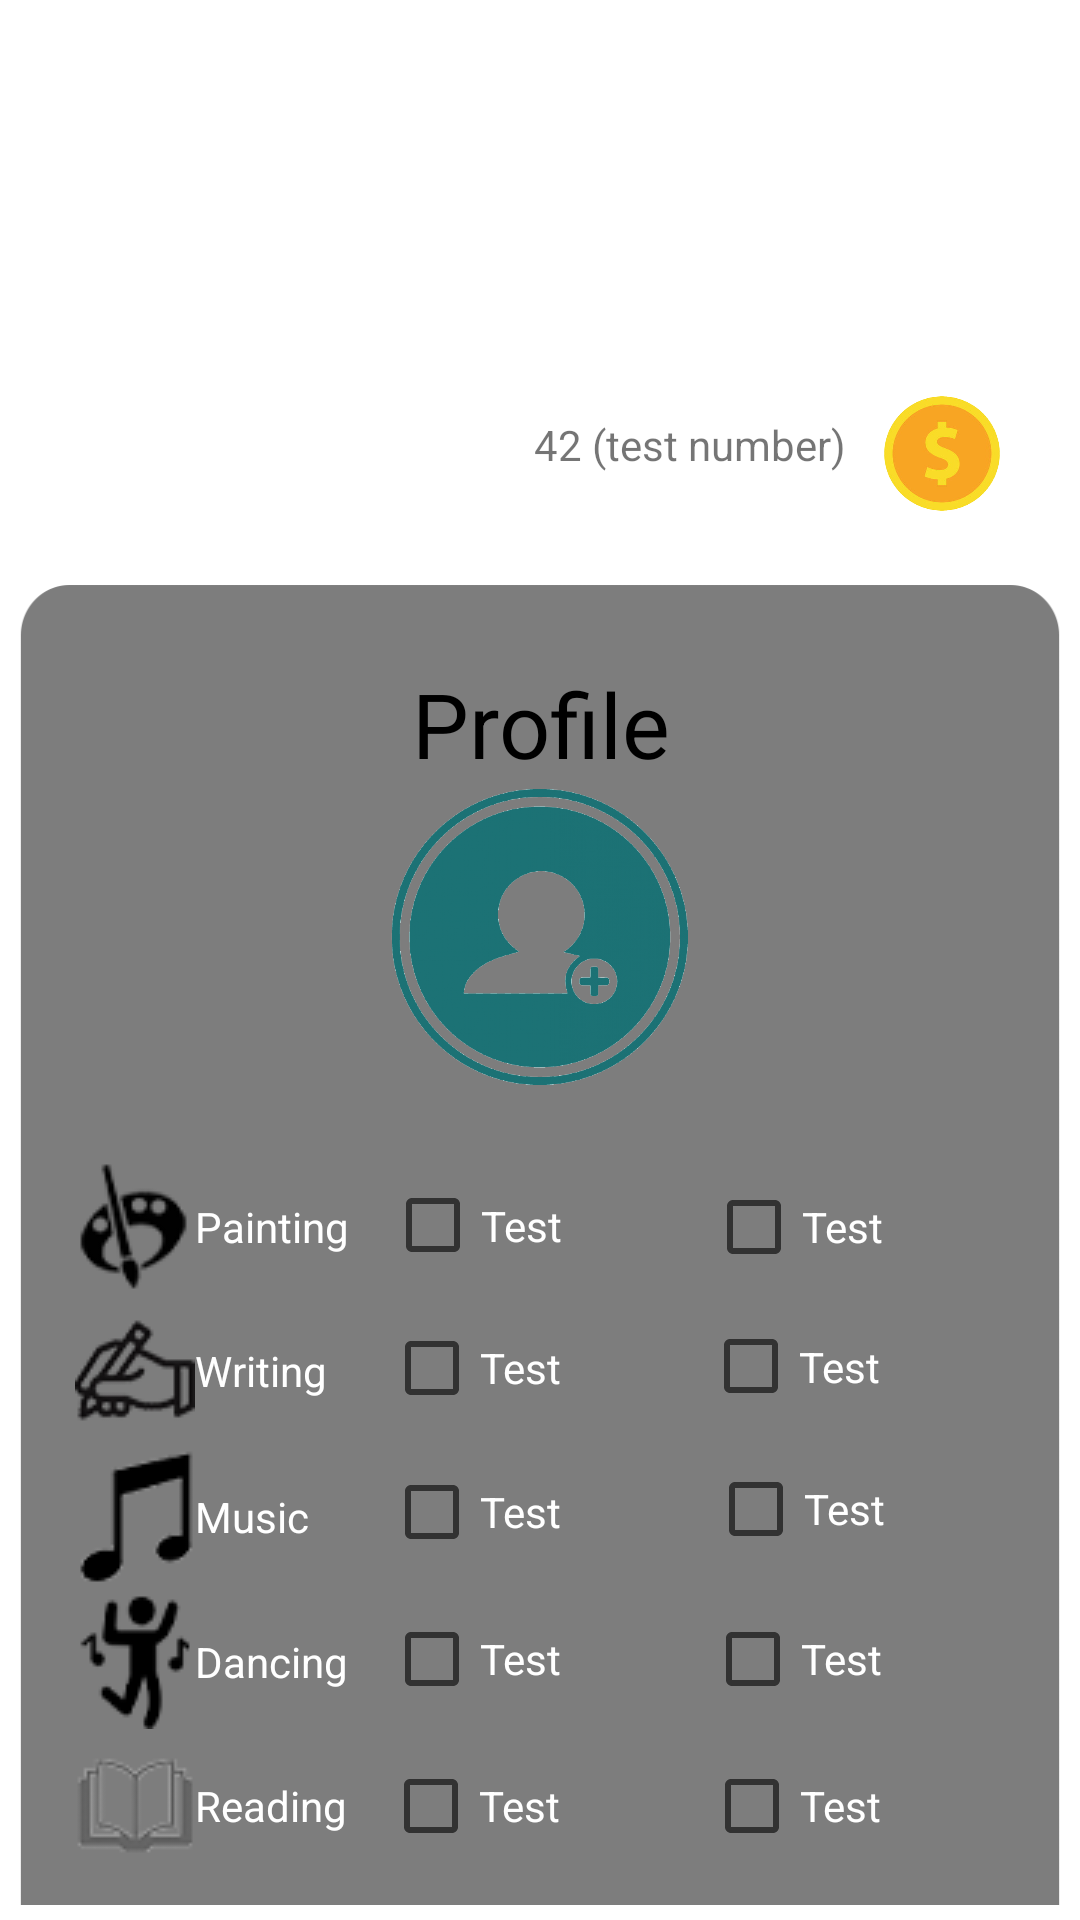

This screen was rendered from an Android layout file. Write that file and the resources it references.
<!-- AndroidManifest.xml: application theme Theme.Polihack -->
<!-- res/layout/fragment_profile.xml -->
<?xml version="1.0" encoding="utf-8"?>
<androidx.constraintlayout.widget.ConstraintLayout xmlns:android="http://schemas.android.com/apk/res/android"
    xmlns:app="http://schemas.android.com/apk/res-auto"
    xmlns:tools="http://schemas.android.com/tools"
    android:layout_width="420dp"
    android:layout_height="880dp"
    android:layout_gravity="center"
    android:padding="5dp"
    android:visibility="visible"
    tools:context=".ui.profile.ProfileFragment">

    <androidx.constraintlayout.widget.ConstraintLayout
        android:layout_width="348dp"
        android:layout_height="63dp"
        app:layout_constraintBottom_toTopOf="@+id/constraintLayout"
        app:layout_constraintEnd_toEndOf="parent"
        app:layout_constraintStart_toStartOf="parent"
        app:layout_constraintTop_toTopOf="parent"
        app:layout_constraintVertical_bias="0.892">

        <ImageView
            android:id="@+id/imageView"
            android:layout_width="48dp"
            android:layout_height="53dp"
            android:layout_marginEnd="16dp"
            android:src="@drawable/coin"
            app:layout_constraintBottom_toBottomOf="parent"
            app:layout_constraintEnd_toEndOf="parent"
            app:layout_constraintTop_toTopOf="parent"
            app:layout_constraintVertical_bias="0.794" />

        <TextView
            android:id="@+id/text_bani"
            android:layout_width="wrap_content"
            android:layout_height="wrap_content"
            android:layout_marginEnd="8dp"
            android:text="@string/baniii"
            app:layout_constraintBottom_toBottomOf="parent"
            app:layout_constraintEnd_toStartOf="@+id/imageView"
            app:layout_constraintTop_toTopOf="parent" />
    </androidx.constraintlayout.widget.ConstraintLayout>

    <androidx.constraintlayout.widget.ConstraintLayout
        android:id="@+id/constraintLayout"
        android:layout_width="350dp"
        android:layout_height="500dp"
        android:layout_gravity="center"
        android:layout_marginTop="188dp"
        android:background="@drawable/pop_up_profile"
        app:layout_constraintEnd_toEndOf="parent"
        app:layout_constraintStart_toStartOf="parent"
        app:layout_constraintTop_toTopOf="parent">

        <TextView
            android:id="@+id/text_profile"
            android:layout_width="wrap_content"
            android:layout_height="wrap_content"
            android:layout_marginTop="28dp"
            android:text="@string/title_profile"
            android:textColor="@color/black"
            android:textSize="30dp"
            app:layout_constraintEnd_toEndOf="parent"
            app:layout_constraintHorizontal_bias="0.502"
            app:layout_constraintStart_toStartOf="parent"
            app:layout_constraintTop_toTopOf="parent" />

        <ImageView
            android:id="@+id/imageView2"
            android:layout_width="102dp"
            android:layout_height="102dp"
            android:src="@drawable/profile_icon"
            app:layout_constraintEnd_toEndOf="parent"
            app:layout_constraintStart_toStartOf="parent"
            app:layout_constraintTop_toBottomOf="@+id/text_profile" />

        <androidx.constraintlayout.widget.ConstraintLayout
            android:id="@+id/CheckBox"
            android:layout_width="338dp"
            android:layout_height="312dp"
            app:layout_constraintBottom_toBottomOf="parent"
            app:layout_constraintEnd_toEndOf="parent"
            app:layout_constraintHorizontal_bias="0.0"
            app:layout_constraintStart_toStartOf="parent"
            app:layout_constraintTop_toBottomOf="@+id/imageView2"
            app:layout_constraintVertical_bias="1.0">

            <CheckBox
                android:id="@+id/checkBox13"
                android:layout_width="91dp"
                android:layout_height="50dp"
                android:layout_marginStart="12dp"
                android:text="@string/test"
                android:textColor="@color/white"
                app:layout_constraintStart_toEndOf="@+id/checkBox6"
                app:layout_constraintTop_toBottomOf="@+id/checkBox11" />

            <CheckBox
                android:id="@+id/checkBox15"
                android:layout_width="91dp"
                android:layout_height="48dp"
                android:layout_marginStart="12dp"
                android:text="@string/test"
                android:textColor="@color/white"
                app:layout_constraintStart_toEndOf="@+id/checkBox7"
                app:layout_constraintTop_toBottomOf="@+id/checkBox13" />

            <CheckBox
                android:id="@+id/checkBox16"
                android:layout_width="91dp"
                android:layout_height="48dp"
                android:layout_marginStart="16dp"
                android:text="@string/test"
                android:textColor="@color/white"
                app:layout_constraintEnd_toEndOf="parent"
                app:layout_constraintHorizontal_bias="0.0"
                app:layout_constraintStart_toEndOf="@+id/checkBox15"
                app:layout_constraintTop_toBottomOf="@+id/checkBox14" />

            <CheckBox
                android:id="@+id/checkBox14"
                android:layout_width="92dp"
                android:layout_height="50dp"
                android:text="@string/test"
                android:textColor="@color/white"
                app:layout_constraintEnd_toEndOf="parent"
                app:layout_constraintStart_toEndOf="@+id/checkBox13"
                app:layout_constraintTop_toBottomOf="@+id/checkBox12" />

            <CheckBox
                android:id="@+id/checkBox12"
                android:layout_width="91dp"
                android:layout_height="50dp"
                android:layout_marginStart="16dp"
                android:text="@string/test"
                android:textColor="@color/white"
                app:layout_constraintEnd_toEndOf="parent"
                app:layout_constraintHorizontal_bias="0.058"
                app:layout_constraintStart_toEndOf="@+id/checkBox11"
                app:layout_constraintTop_toBottomOf="@+id/checkBox10" />

            <CheckBox
                android:id="@+id/checkBox11"
                android:layout_width="91dp"
                android:layout_height="48dp"
                android:layout_marginStart="12dp"
                android:text="@string/test"
                android:textColor="@color/white"
                app:layout_constraintStart_toEndOf="@+id/checkBox5"
                app:layout_constraintTop_toBottomOf="@+id/checkBox9" />

            <CheckBox
                android:id="@+id/checkBox"
                android:layout_width="90dp"
                android:layout_height="47dp"
                android:layout_marginStart="12dp"
                android:layout_marginTop="4dp"
                android:text="@string/test"
                android:textColor="@color/white"
                app:layout_constraintStart_toEndOf="@+id/checkBox3"
                app:layout_constraintTop_toTopOf="parent" />

            <CheckBox
                android:id="@+id/checkBox2"
                android:layout_width="91dp"
                android:layout_height="48dp"
                android:layout_marginTop="4dp"
                android:text="@string/test"
                android:textColor="@color/white"
                app:layout_constraintEnd_toEndOf="parent"
                app:layout_constraintStart_toEndOf="@+id/checkBox"
                app:layout_constraintTop_toTopOf="parent" />

            <CheckBox
                android:id="@+id/checkBox3"
                android:layout_width="wrap_content"
                android:layout_height="wrap_content"
                android:layout_marginStart="20dp"
                android:layout_marginTop="4dp"
                android:button="@drawable/painting_icon"
                android:text="@string/icon_painting"
                android:textColor="@color/white"
                app:layout_constraintStart_toStartOf="parent"
                app:layout_constraintTop_toTopOf="parent" />

            <CheckBox
                android:id="@+id/checkBox4"
                android:layout_width="91dp"
                android:layout_height="48dp"
                android:layout_marginStart="20dp"
                android:button="@drawable/writing_icon"
                android:text="@string/icon_writing"
                android:textColor="@color/white"
                app:layout_constraintStart_toStartOf="parent"
                app:layout_constraintTop_toBottomOf="@+id/checkBox3" />

            <CheckBox
                android:id="@+id/checkBox10"
                android:layout_width="94dp"
                android:layout_height="45dp"
                android:text="@string/test"
                android:textColor="@color/white"
                app:layout_constraintEnd_toEndOf="parent"
                app:layout_constraintHorizontal_bias="0.515"
                app:layout_constraintStart_toEndOf="@+id/checkBox9"
                app:layout_constraintTop_toBottomOf="@+id/checkBox2" />

            <CheckBox
                android:id="@+id/checkBox9"
                android:layout_width="91dp"
                android:layout_height="48dp"
                android:layout_marginStart="12dp"
                android:text="@string/test"
                android:textColor="@color/white"
                app:layout_constraintStart_toEndOf="@+id/checkBox4"
                app:layout_constraintTop_toBottomOf="@+id/checkBox" />

            <CheckBox
                android:id="@+id/checkBox5"
                android:layout_width="91dp"
                android:layout_height="49dp"
                android:layout_marginStart="20dp"
                android:button="@drawable/music_icon"
                android:checked="false"
                android:text="@string/icon_music"
                android:textColor="@color/white"
                app:layout_constraintStart_toStartOf="parent"
                app:layout_constraintTop_toBottomOf="@+id/checkBox4" />

            <CheckBox
                android:id="@+id/checkBox6"
                android:layout_width="wrap_content"
                android:layout_height="wrap_content"
                android:layout_marginStart="20dp"
                android:button="@drawable/dancing_icon"
                android:text="@string/icon_dancing"
                android:textAllCaps="false"
                android:textColor="#FFFFFF"
                app:layout_constraintStart_toStartOf="parent"
                app:layout_constraintTop_toBottomOf="@+id/checkBox5" />

            <CheckBox
                android:id="@+id/checkBox7"
                android:layout_width="wrap_content"
                android:layout_height="wrap_content"
                android:layout_marginStart="20dp"
                android:button="@drawable/reading_icon"
                android:text="@string/icon_reading"
                android:textColor="@color/white"
                app:layout_constraintStart_toStartOf="parent"
                app:layout_constraintTop_toBottomOf="@+id/checkBox6" />
        </androidx.constraintlayout.widget.ConstraintLayout>

    </androidx.constraintlayout.widget.ConstraintLayout>
</androidx.constraintlayout.widget.ConstraintLayout>
<!-- resources referenced by this layout -->
<resources>
  <color name="black">#FF000000</color>
  <color name="white">#FFFFFFFF</color>
  <!-- drawable coin: png bitmap (drawable, 56378 bytes) -->
  <!-- drawable dancing_icon: png bitmap (drawable, 1044 bytes) -->
  <!-- drawable music_icon: png bitmap (drawable, 2029 bytes) -->
  <!-- drawable painting_icon: png bitmap (drawable, 3176 bytes) -->
  <!-- drawable pop_up_profile: png bitmap (drawable-v24, 11561 bytes) -->
  <!-- drawable profile_icon: png bitmap (drawable-v24, 357502 bytes) -->
  <!-- drawable reading_icon: png bitmap (drawable, 2517 bytes) -->
  <!-- drawable writing_icon: png bitmap (drawable, 3491 bytes) -->
  <string name="baniii"> 42 (test number)</string>
  <string name="icon_dancing">Dancing</string>
  <string name="icon_music">Music</string>
  <string name="icon_painting">   Painting</string>
  <string name="icon_reading">Reading</string>
  <string name="icon_writing">Writing</string>
  <string name="test">Test</string>
  <string name="title_profile">Profile</string>
  <style name="Theme.Polihack" parent="Theme.MaterialComponents.DayNight.DarkActionBar">
          
          <item name="colorPrimary">@color/purple_500</item>
          <item name="colorPrimaryVariant">@color/purple_700</item>
          <item name="colorOnPrimary">@color/white</item>
          
          <item name="colorSecondary">@color/teal_200</item>
          <item name="colorSecondaryVariant">@color/teal_700</item>
          <item name="colorOnSecondary">@color/black</item>
          
          <item name="android:statusBarColor" tools:targetApi="l">?attr/colorPrimaryVariant</item>
          
      </style>
  <color name="purple_500">#8BE5F1</color>
  <color name="purple_700">#FF000000</color>
  <color name="teal_200">#FF03DAC5</color>
  <color name="teal_700">#FF018786</color>
</resources>
